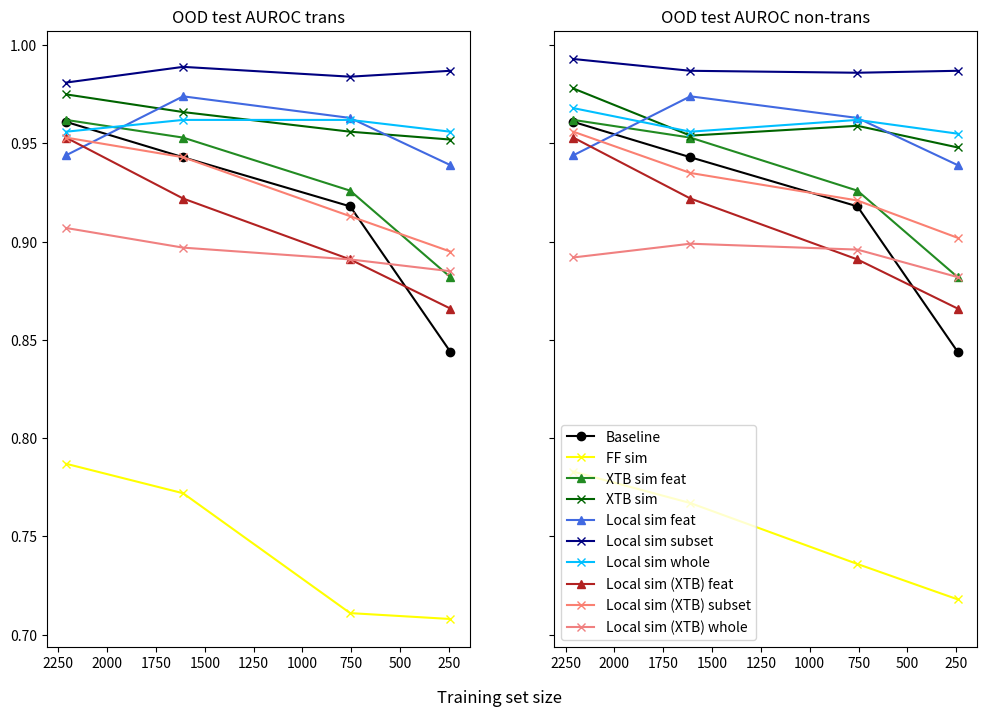

Reproduce this figure in Python.
import matplotlib.pyplot as plt

# contains Transductive & Non-Transductive results next to each other
results = {
    # vanilla
    'Baseline': {
        2210:  [0.961, 0.961],
        1611:  [0.943, 0.943],
        756:   [0.918, 0.918],
        243:   [0.844, 0.844],
    },
    # FF
    'FF sim': {
        2210:  [0.787, 0.783],
        1611:  [0.772, 0.767],
        756:   [0.711, 0.736],
        243:   [0.708, 0.718],
    },
    # XTB
    'XTB sim feat': {
        2210:  [0.962, 0.962],
        1611:  [0.953, 0.953],
        756:   [0.926, 0.926],
        243:   [0.882, 0.882],
    },
    'XTB sim': {
        2210:  [0.975, 0.978],
        1611:  [0.966, 0.954],
        756:   [0.956, 0.959],
        243:   [0.952, 0.948],
    },
    # local sims (exp)
    'Local sim feat': {
        2210:  [0.944, 0.944],
        1611:  [0.974, 0.974],
        756:   [0.963, 0.963],
        243:   [0.939, 0.939],
    },
    'Local sim subset': {
        2210:  [0.981, 0.993],
        1611:  [0.989, 0.987],
        756:   [0.984, 0.986],
        243:   [0.987, 0.987],
    },
    'Local sim whole': {
        2210:  [0.956, 0.968],
        1611:  [0.962, 0.956],
        756:   [0.962, 0.962],
        243:   [0.956, 0.955],  
    },
    # local sims (xtb)
    'Local sim (XTB) feat': {
        2210:  [0.953, 0.953],
        1611:  [0.922, 0.922],
        756:   [0.891, 0.891],
        243:   [0.866, 0.866],
    },
    'Local sim (XTB) subset': {
        2210:  [0.953, 0.956],
        1611:  [0.943, 0.935],
        756:   [0.913, 0.921],
        243:   [0.895, 0.902],
    },
    'Local sim (XTB) whole': {
        2210:  [0.907, 0.892],
        1611:  [0.897, 0.899],
        756:   [0.891, 0.896],
        243:   [0.885, 0.882],  
    },
}

colors = {
    'Baseline': 'black',
    'FF sim': 'yellow',
    'XTB sim feat': 'forestgreen',
    'XTB sim': 'darkgreen',
    'Local sim feat': 'royalblue',
    'Local sim subset': 'navy',
    'Local sim whole': 'deepskyblue',
    'Local sim (XTB) feat': 'firebrick',
    'Local sim (XTB) subset': 'salmon',
    'Local sim (XTB) whole': 'lightcoral',
}
    
markers = {
    'Baseline': 'o',
    'FF sim': 'x',
    'XTB sim feat': '^',
    'XTB sim': 'x',
    'Local sim feat': '^',
    'Local sim subset': 'x',
    'Local sim whole': 'x',
    'Local sim (XTB) feat': '^',
    'Local sim (XTB) subset': 'x',
    'Local sim (XTB) whole': 'x',
}

if __name__ == "__main__":
    fig, ax = plt.subplots(ncols=2, nrows=1, figsize=(12, 8), sharex=True, sharey=True)
    titles = ['OOD test AUROC trans', 'OOD test AUROC non-trans']

    for idx in range(2):
        for key, values in results.items():
            ax[idx].plot(
                [k for k in values.keys()], 
                [v[idx] for v in values.values()], 
                color=colors[key],
                label=key,
                marker=markers[key]
            )
        ax[idx].set_title(titles[idx])

    fig.text(
        x=0.45, 
        y=0.04, 
        s='Training set size',
        fontsize=12
    )


    plt.gca().invert_xaxis()
    plt.legend()
    plt.show()